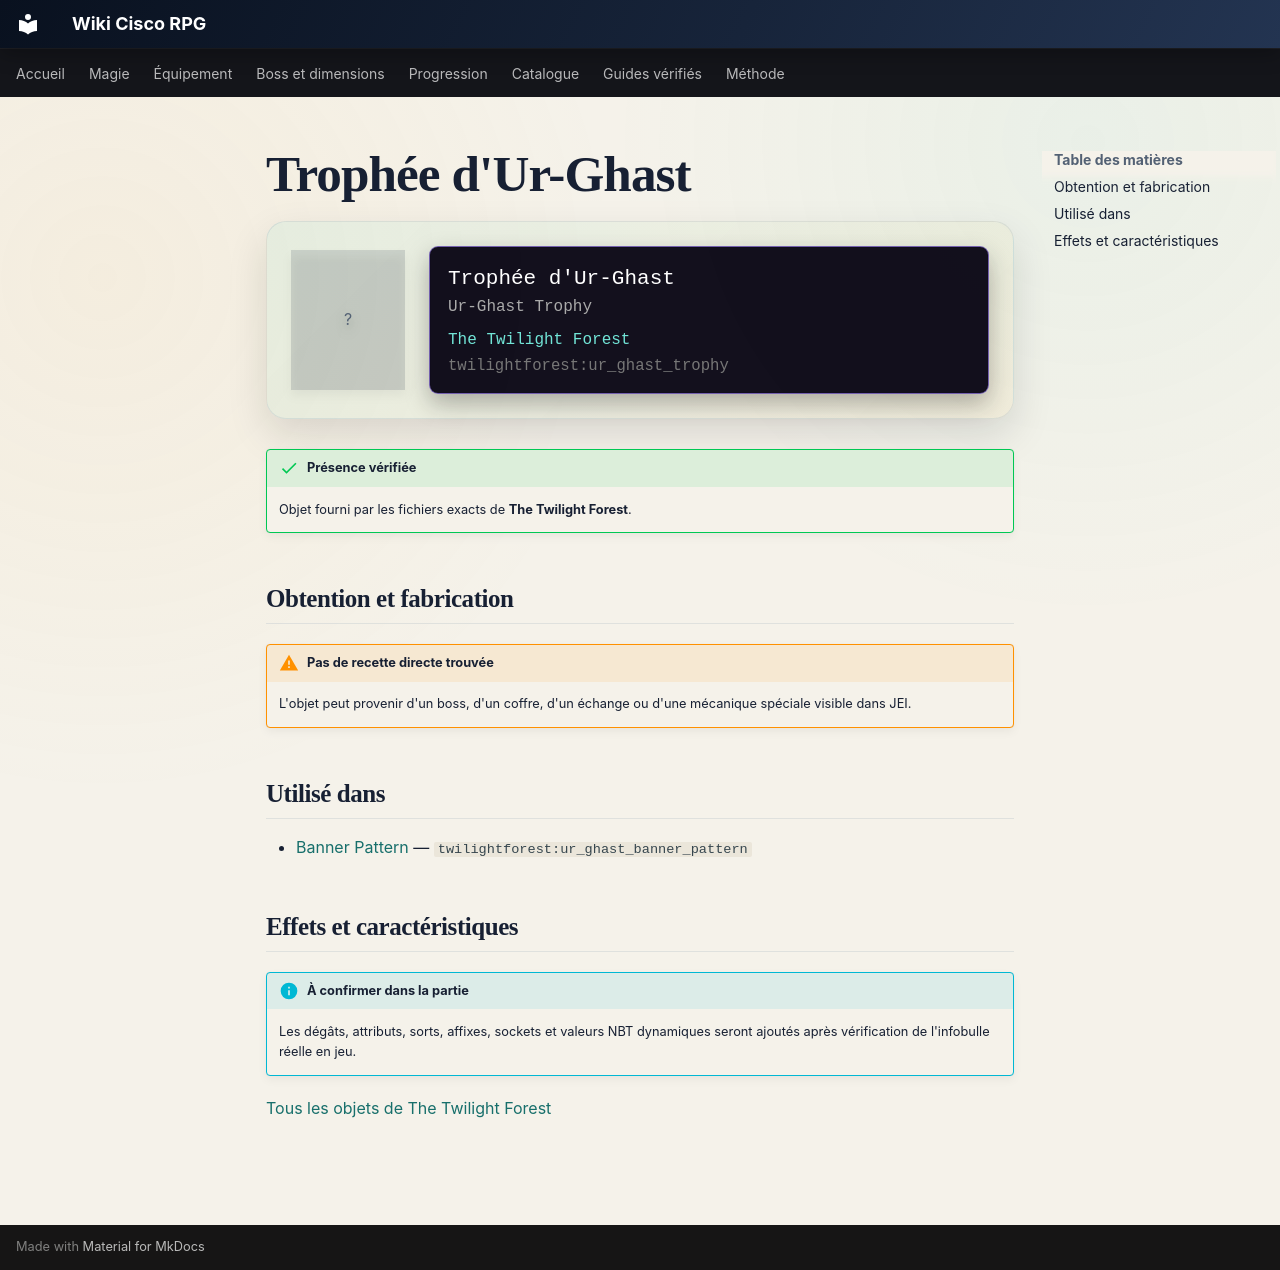

repository: Kloups-Dev/wiki-cisco-rpg · page: catalogue/objets/twilightforest/ur_ghast_trophy/index.html · generator: mkdocs

# Trophée d'Ur-Ghast

<div class="mc-item-showcase">
<div class="mc-item-icon mc-item-icon--missing">?</div>
<div class="mc-tooltip-card">
<div class="mc-tooltip-card__name">Trophée d&#x27;Ur-Ghast</div>
<div class="mc-tooltip-card__alias">Ur-Ghast Trophy</div>
<div class="mc-tooltip-card__mod">The Twilight Forest</div>
<div class="mc-tooltip-card__id">twilightforest:ur_ghast_trophy</div>
</div>
</div>

!!! success "Présence vérifiée"
    Objet fourni par les fichiers exacts de **The Twilight Forest**.

## Obtention et fabrication

!!! warning "Pas de recette directe trouvée"
    L'objet peut provenir d'un boss, d'un coffre, d'un échange ou d'une mécanique spéciale visible dans JEI.

## Utilisé dans

- [Banner Pattern](../../../catalogue/objets/twilightforest/ur_ghast_banner_pattern.md) — <code>twilightforest:ur_ghast_banner_pattern</code>

## Effets et caractéristiques

!!! info "À confirmer dans la partie"
    Les dégâts, attributs, sorts, affixes, sockets et valeurs NBT dynamiques seront ajoutés après vérification de l'infobulle réelle en jeu.

[Tous les objets de The Twilight Forest](../../../contenu/twilight-forest.md)
